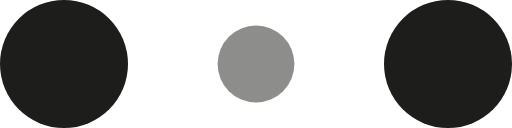
t = 0.00 s
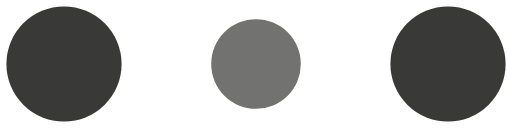
t = 0.10 s
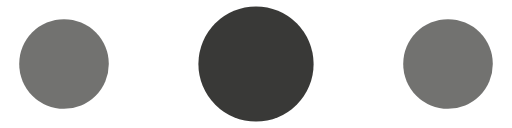
t = 0.30 s
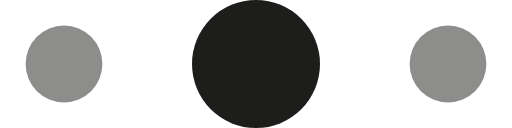
t = 0.40 s
t = 0.50 s: frame unchanged from t = 0.30 s, image omitted
t = 0.70 s: frame unchanged from t = 0.10 s, image omitted

The animated SVG that drew these frames (rendered in a browser with its animation timeline set to each time). Animation: 6 SMIL elements (animate=6); one cycle of 0.80 s, repeats indefinitely.

<!-- By Sam Herbert (@sherb), for everyone. More @ http://goo.gl/7AJzbL -->
<svg width="120" height="30" viewBox="0 0 120 30" xmlns="http://www.w3.org/2000/svg" fill="#1d1d1b">
    <circle cx="15" cy="15" r="15">
        <animate attributeName="r" from="15" to="15"
                 begin="0s" dur="0.8s"
                 values="15;9;15" calcMode="linear"
                 repeatCount="indefinite" />
        <animate attributeName="fill-opacity" from="1" to="1"
                 begin="0s" dur="0.8s"
                 values="1;.5;1" calcMode="linear"
                 repeatCount="indefinite" />
    </circle>
    <circle cx="60" cy="15" r="9" fill-opacity="0.3">
        <animate attributeName="r" from="9" to="9"
                 begin="0s" dur="0.8s"
                 values="9;15;9" calcMode="linear"
                 repeatCount="indefinite" />
        <animate attributeName="fill-opacity" from="0.5" to="0.5"
                 begin="0s" dur="0.8s"
                 values=".5;1;.5" calcMode="linear"
                 repeatCount="indefinite" />
    </circle>
    <circle cx="105" cy="15" r="15">
        <animate attributeName="r" from="15" to="15"
                 begin="0s" dur="0.8s"
                 values="15;9;15" calcMode="linear"
                 repeatCount="indefinite" />
        <animate attributeName="fill-opacity" from="1" to="1"
                 begin="0s" dur="0.8s"
                 values="1;.5;1" calcMode="linear"
                 repeatCount="indefinite" />
    </circle>
</svg>
